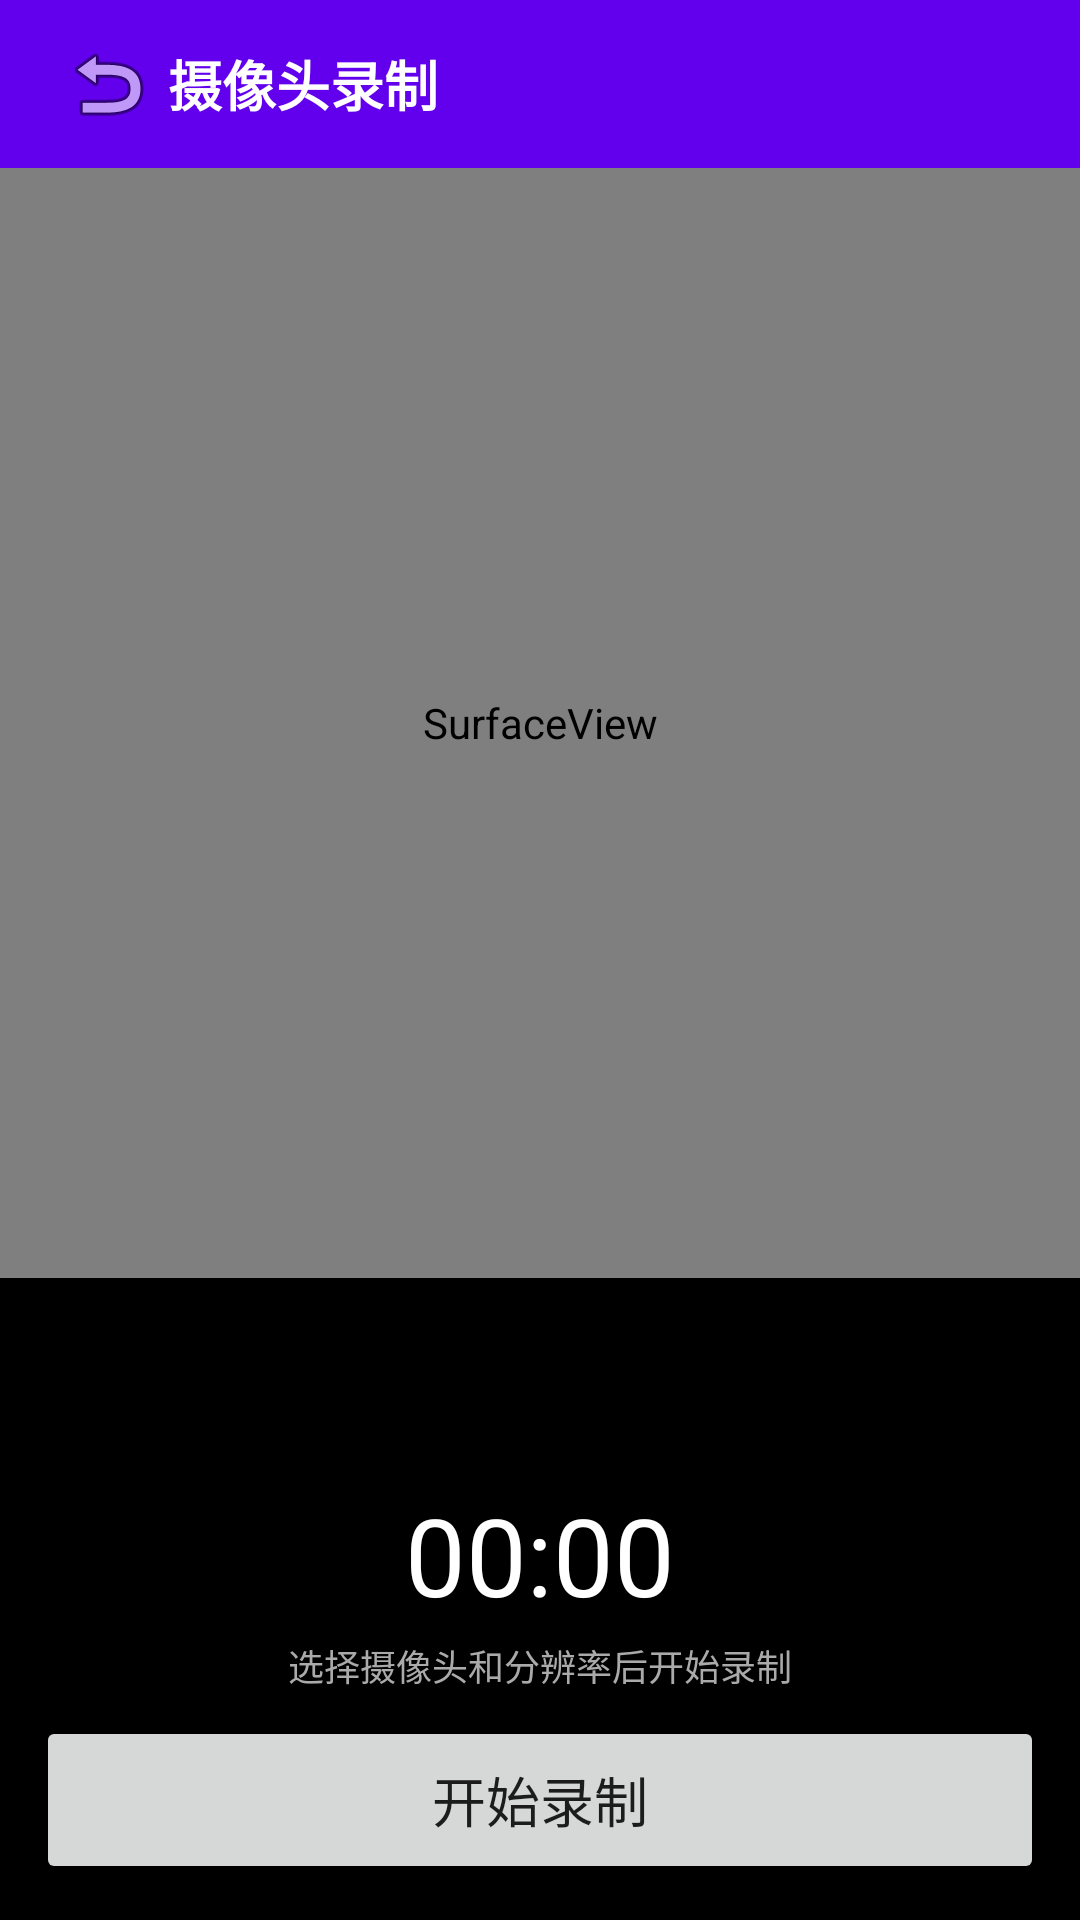

Layout XML and referenced resources for this Android screen:
<!-- AndroidManifest.xml: application theme AppTheme -->
<!-- res/layout/activity_record_set_camera.xml -->
<?xml version="1.0" encoding="utf-8"?>
<LinearLayout xmlns:android="http://schemas.android.com/apk/res/android"
    android:layout_width="match_parent"
    android:layout_height="match_parent"
    android:orientation="vertical"
    android:background="#000000">

    <LinearLayout
        android:layout_width="match_parent"
        android:layout_height="56dp"
        android:background="#FF6200EE"
        android:gravity="center_vertical"
        android:paddingHorizontal="16dp">
        <ImageButton android:id="@+id/btn_back"
            android:layout_width="40dp" android:layout_height="40dp"
            android:src="@android:drawable/ic_menu_revert"
            android:background="?attr/selectableItemBackgroundBorderless"/>
        <TextView
            android:layout_width="0dp" android:layout_height="wrap_content"
            android:layout_weight="1" android:text="摄像头录制"
            android:textColor="#FFFFFF" android:textSize="18sp" android:textStyle="bold"/>
    </LinearLayout>

    <SurfaceView android:id="@+id/surface_view"
        android:layout_width="match_parent"
        android:layout_height="0dp"
        android:layout_weight="1"/>

    <LinearLayout
        android:layout_width="match_parent"
        android:layout_height="wrap_content"
        android:orientation="horizontal"
        android:padding="8dp"
        android:background="#33000000">
        <Spinner android:id="@+id/sp_camera"
            android:layout_width="0dp" android:layout_height="40dp"
            android:layout_weight="1" android:layout_marginEnd="8dp"/>
        <Spinner android:id="@+id/sp_resolution"
            android:layout_width="0dp" android:layout_height="40dp"
            android:layout_weight="1"/>
    </LinearLayout>

    <LinearLayout
        android:layout_width="match_parent"
        android:layout_height="wrap_content"
        android:orientation="vertical"
        android:padding="12dp">
        <TextView android:id="@+id/tv_timer"
            android:layout_width="wrap_content" android:layout_height="wrap_content"
            android:text="00:00" android:textSize="36sp" android:textColor="#FFFFFF"
            android:layout_gravity="center"/>
        <TextView android:id="@+id/tv_status"
            android:layout_width="match_parent" android:layout_height="wrap_content"
            android:text="选择摄像头和分辨率后开始录制"
            android:textSize="12sp" android:textColor="#AAAAAA"
            android:gravity="center" android:layout_marginTop="4dp"/>
        <Button android:id="@+id/btn_record"
            android:layout_width="match_parent" android:layout_height="56dp"
            android:text="开始录制" android:textSize="18sp"
            android:layout_marginTop="8dp"/>
    </LinearLayout>
</LinearLayout>
<!-- resources referenced by this layout -->
<resources>
  <style name="AppTheme" parent="Theme.AppCompat.Light.NoActionBar">
          <item name="colorPrimary">#FF6200EE</item>
          <item name="colorPrimaryDark">#FF3700B3</item>
          <item name="colorAccent">#FF03DAC5</item>
      </style>
</resources>
